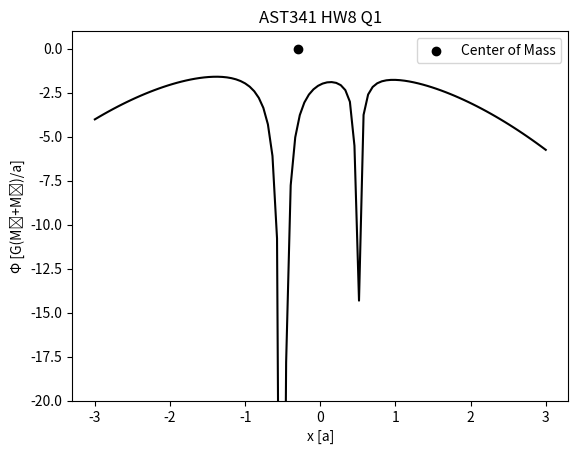

Python code for this plot:
"""
HW8
"""
import numpy as np
import matplotlib.pyplot as plt
from decimal import Decimal

G = 6.67e-8 # cm3 / (g*s2)
Rs = 6.96e10 # cm
Ms = 1.99e33 # g

M1 = 0.8
M2 = 0.2 

a = 1.0 
i = 0
phi = []
R1 = -0.5
R2 = 0.5

Mt = M1 + M2 # total mass
cm = (M1*R1 + M2*R2)/Mt # center of mass
omega_sq = G * Mt / a**3

x = np.linspace(-3,3,num=100)

for i in range(0,len(x)):
    s1 = abs(R1-x[i])
    s2 = abs(R2-x[i])
    r = abs(cm-x[i])
    phi.append( (-G*(M1/s1 + M2/s2) - 0.5*omega_sq*r**2) / (G*Mt/a) )

#    PLOT

plt.plot(x,phi,color="black")
plt.scatter([cm],[0.0], marker='o',color="black",label="Center of Mass")
plt.xlabel("x [a]")
plt.ylabel("Φ [G(M₁+M₂)/a]")
plt.title("AST341 HW8 Q1")
plt.legend()
plt.ylim((-20,1))


# -------- q3 -------

Ledd = 3.2e4 * 10e-4 * 3.9e33 # eddington lumin in erg/s, kes = k
# nuclear energy
num_H = 10e-4*Ms / 1.67e-24
energy_per_6_H = 4.282618e-5
energy = num_H/6 * energy_per_6_H
time_s = 1/Ledd * energy
time_y = time_s / 3.154e+7
print('%.2E' % Decimal(time_y) + " years")